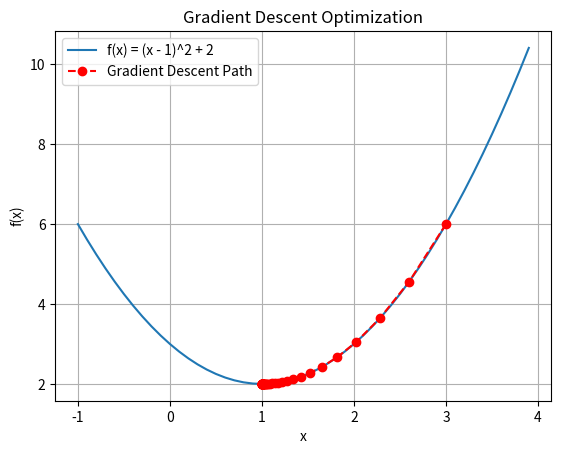

This figure's Python source:
import matplotlib.pyplot as plt

# Function to minimize: f(x) = (x - 1)^2 + 2
def f(x):
    return (x - 1)**2 + 2

# Derivative of the function
def df(x):
    return 2 * (x - 1)

# Gradient Descent Parameters
x0 = 3               # Initial guess
learning_rate = 0.1  # Step size
epsilon = 1e-6       # Convergence criterion
max_iter = 100       # Max number of iterations

x = x0
x_history = [x]

for i in range(max_iter):
    grad = df(x)
    new_x = x - learning_rate * grad
    x_history.append(new_x)
    if abs(new_x - x) < epsilon:
        break
    x = new_x

print(f"Minimum found at x = {x:.6f}")
print(f"Minimum value f(x) = {f(x):.6f}")

# Plotting
x_vals = [i * 0.1 for i in range(-10, 40)]
y_vals = [f(i) for i in x_vals]
plt.plot(x_vals, y_vals, label='f(x) = (x - 1)^2 + 2')
plt.plot(x_history, [f(xi) for xi in x_history], 'ro--', label='Gradient Descent Path')
plt.xlabel('x')
plt.ylabel('f(x)')
plt.title('Gradient Descent Optimization')
plt.legend()
plt.grid(True)
plt.show()
